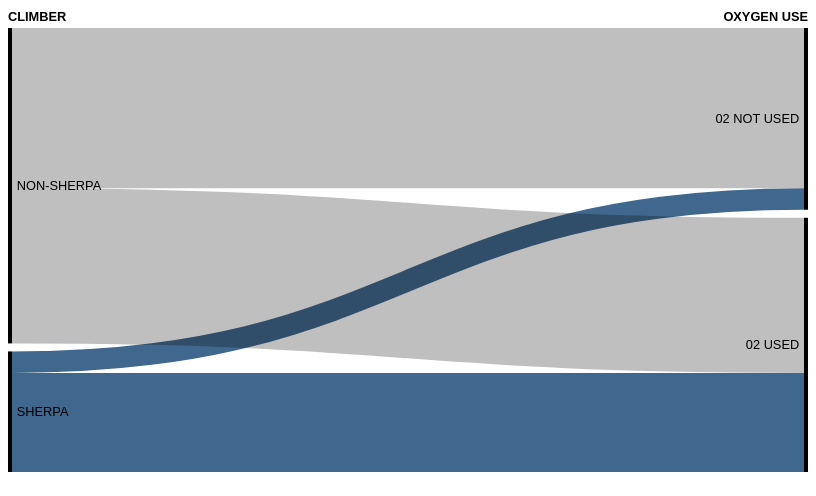
D3 v7 page, settled after 360 driven frames (6 s of simulated time); the page loaded 1 data file(s).


// ── oxygen-parallel.js
// Parallel Set

const width = 1000,
  height = 600,
  margin = { top: 25, right: 0, bottom: 20, left: 0 },
  nodeWidth = 5,
  nodePadding = 10;

const svg = d3.select("#parallel-chart")
  .append("svg")
  .attr("width", width)
  .attr("height", height)
  .attr("viewBox", [0, 0, width, height]);

d3.csv("oxygen_use.csv").then((data) => {

  for (let d of data) {
    d.value = +d.value;
  }

  let climbers = [...new Set(data.map(d => d.source))]; //spread syntax
  // console.log(climbers);

  let graph = nodeLinkData(data, ["source", "target"]);

  console.log(graph, data);

  let sankey = d3.sankey()
    // .nodeSort((a, b) => a.name.localeCompare(b.name))
    .nodeWidth(nodeWidth)
    .nodePadding(nodePadding)
    .extent([
      [margin.left, margin.top], 
      [width - margin.right, height - margin.bottom]
    ]);

  let color = d3.scaleOrdinal()
    .range(["#AAA", "#003366"])
    .domain(climbers);

  const { nodes, links } = sankey(graph); // modifies and returns graph

  svg.append("g")
    .selectAll("rect")
    .data(nodes)
    .join("rect")
    .attr("x", d => d.x0)
    .attr("y", d => d.y0)
    .attr("height", d => d.y1 - d.y0)
    .attr("width", d => d.x1 - d.x0)
    .append("title")
    .text(d => d.name);

  svg.append("g")
    .attr("fill", "none")
    .selectAll("g")
    .data(links)
    .join("path")
    .attr("d", d3.sankeyLinkHorizontal())
    .attr("stroke", d => color(d.source.name))
    .attr("stroke-width", d => d.width)
    .attr("opacity", 0.75)
    .style("mix-blend-mode", "multiply")
    .on("mouseover", function() {
      d3.select(this)
        .attr("opacity", 1);
    })
    .on("mouseout", function() {
      d3.select(this)
        .attr("opacity", 0.75);
    })
    .on("click", function(e, d) {
      let str = `${d.target.name} by ${d.source.value.toLocaleString()} ${d.source.name} during the climb`;
      d3.select("#statement")
        .html(str);
    })
    .append("title") //change position
    .text(d => `${d.source.name} ${d.target.name}`);

  // Text elements below
  svg.append("g")
    .style("font-weight", "bold")
    .append("text")
    .attr("x", 0)
    .attr("y", 16)
    .text("Climber");

  svg.append("g")
    .style("font-weight", "bold")
    .append("text")
    .attr("x", width - margin.left)
    .attr("y", 16)
    .attr("text-anchor", "end")
    .text("Oxygen use");

  svg.append("g")
    .selectAll("text")
    .data(nodes)
    .join("text")
    .attr("x", d => d.x0 < width / 2 ? d.x1 + 6 : d.x0 - 6)
    .attr("y", d => (d.y1 + d.y0) / 2)
    .attr("dy", "0.35em")
    .attr("text-anchor", d => d.x0 < width / 2 ? "start" : "end")
    .text(d => d.name);
});

// This function separates data into links and nodes
function nodeLinkData(data, [source, target]) {
  const keys = [source, target];
  const seenNodes = new Set();
  const indexByName = {};
  let index = -1;

  // form nodes
  const nodes = [];
  for (const k of keys) {
    for (const d of data) {
      const name = d[k];
      if (seenNodes.has(name)) continue;
      const node = { name };
      nodes.push(node);
      seenNodes.add(name);
      indexByName[name] = ++index;
    }
  }

  // form links
  const links = [];
  for (const d of data) {
    links.push({
      source: indexByName[d[source]],
      target: indexByName[d[target]],
      value: d.value 
    });
  }

  return { nodes, links };
}

### data: oxygen_use.csv
, target, source, value
0, 02 not used, non-sherpa, 8318
1, 02 not used, sherpa, 1115
2, 02 used, non-sherpa, 8050
3, 02 used, sherpa, 5143